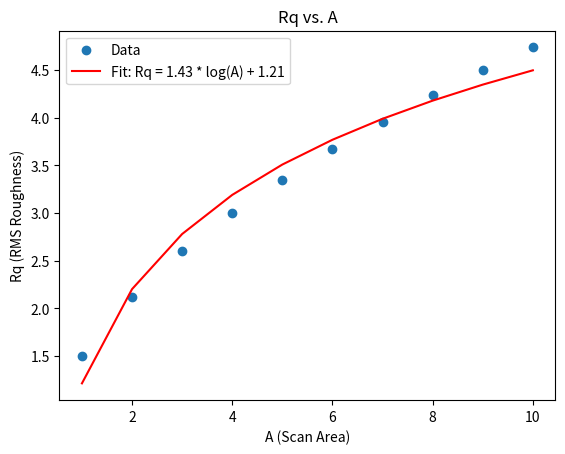

Recreate this plot in Python.
import numpy as np
import matplotlib.pyplot as plt
from scipy.optimize import curve_fit
import json

# Load data
A = np.array([1, 2, 3, 4, 5, 6, 7, 8, 9, 10])
Rq = np.array([1.5, 2.12, 2.6, 3.0, 3.35, 3.67, 3.96, 4.24, 4.5, 4.74])

# Define a function for the relationship
# Assuming a logarithmic relationship: Rq = a * log(A) + b
def model(A, a, b):
    return a * np.log(A) + b

# Fit the model to the data
params, covariance = curve_fit(model, A, Rq)

# Extract parameters
a, b = params

# Generate fitted Rq values
Rq_fitted = model(A, a, b)

# Plot the data and the fit
plt.scatter(A, Rq, label='Data')
plt.plot(A, Rq_fitted, label=f'Fit: Rq = {a:.2f} * log(A) + {b:.2f}', color='red')
plt.xlabel('A (Scan Area)')
plt.ylabel('Rq (RMS Roughness)')
plt.legend()
plt.title('Rq vs. A')
plt.savefig('fit_plot.png')

# Save the equation and data
result = {
    "equation": f"Rb = {a:.2f} * math.log(A) + {b:.2f}",
    "Rb": Rq.tolist(),
    "A": A.tolist()
}

with open('result.json', 'w') as f:
    json.dump(result, f)
